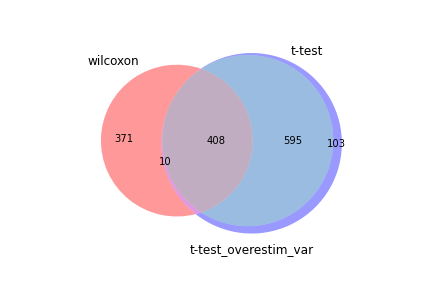

Data behind this chart, as committed beside it:
wilcoxon, t-test, t-test_overestim_var
Ccl5, Ccl5, Ccl5
Zeb2, Zeb2, Zeb2
Gzmb, Cx3cr1, Cx3cr1
Rap1b, Klrg1, Gzmb
Jak1, Gzmb, Klrg1
Il18rap, Gzma, Il18rap
Cx3cr1, Il18rap, Rap1b
H2-Q7, Rap1b, Gzma
Klrg1, Jak1, Jak1
Nkg7, Ccr2, H2-Q7
Cd8b1, H2-Q7, Cd8b1
Ahnak, Klrd1, Hcst
Hcst, Ahnak, Klrd1
Klrd1, Cd8b1, Ahnak
H2-D1, Ccl4, Nkg7
Ctsd, Hcst, Ly6c2
Ly6c2, S1pr5, H2-D1
Emp3, H2-D1, Ccr2
Klf2, Nkg7, Ccl4
Ier2, Emp3, Emp3
Gzma, Ctsd, Ctsd
Tpt1, Ly6c2, Tpt1
Ccl4, Ier2, Klf2
Laptm5, Prf1, Ier2
Atp5h, Klf2, S1pr5
Spn, Tpt1, Prf1
Btg1, Arl4c, Arl4c
Ptprc, Laptm5, Laptm5
Selplg, Spn, Btg1
Apbb1ip, Zyx, Spn
Id2, Id2, Id2
Gabarapl2, Ccdc88c, Ptprc
Ccr2, Ptprc, Zyx
Itgb2, Apbb1ip, Selplg
Cyba, Klf3, Ccdc88c
Ccdc88c, Btg1, Apbb1ip
Zyx, Atp5h, H2-K1
Arl4c, Fasl, Atp5h
H2-K1, Klrc1, Klrc1
Thy1, Wdr95, Klf3
Lgals1, Itgb2, Lgals1
Klrc1, Selplg, Itgb2
Prf1, Ifitm10, Thy1
Sp100, Thy1, Cyba
Fau, Gabarapl2, Gabarapl2
Itm2b, Cyba, Fau
Krtcap2, H2-K1, Fasl
S100a10, Lgals1, Wdr95
S1pr5, Dusp5, Ifitm10
Itgal, Fau, S100a10
Zfp36l2, Borcs7, Sp100
Ptpn18, As3mt, Dusp5
Junb, Sp100, Krtcap2
Klf3, Sema4a, Zfp36l2
Rac2, Klre1, Itm2b
Hopx, Zmiz1, Borcs7
Ppp1r12a, S100a10, Txk
Atp2b1, Krtcap2, Itgal
Dusp5, Lfng, Sema4a
Fxyd5, Txk, Zmiz1
... 1,056 more rows
